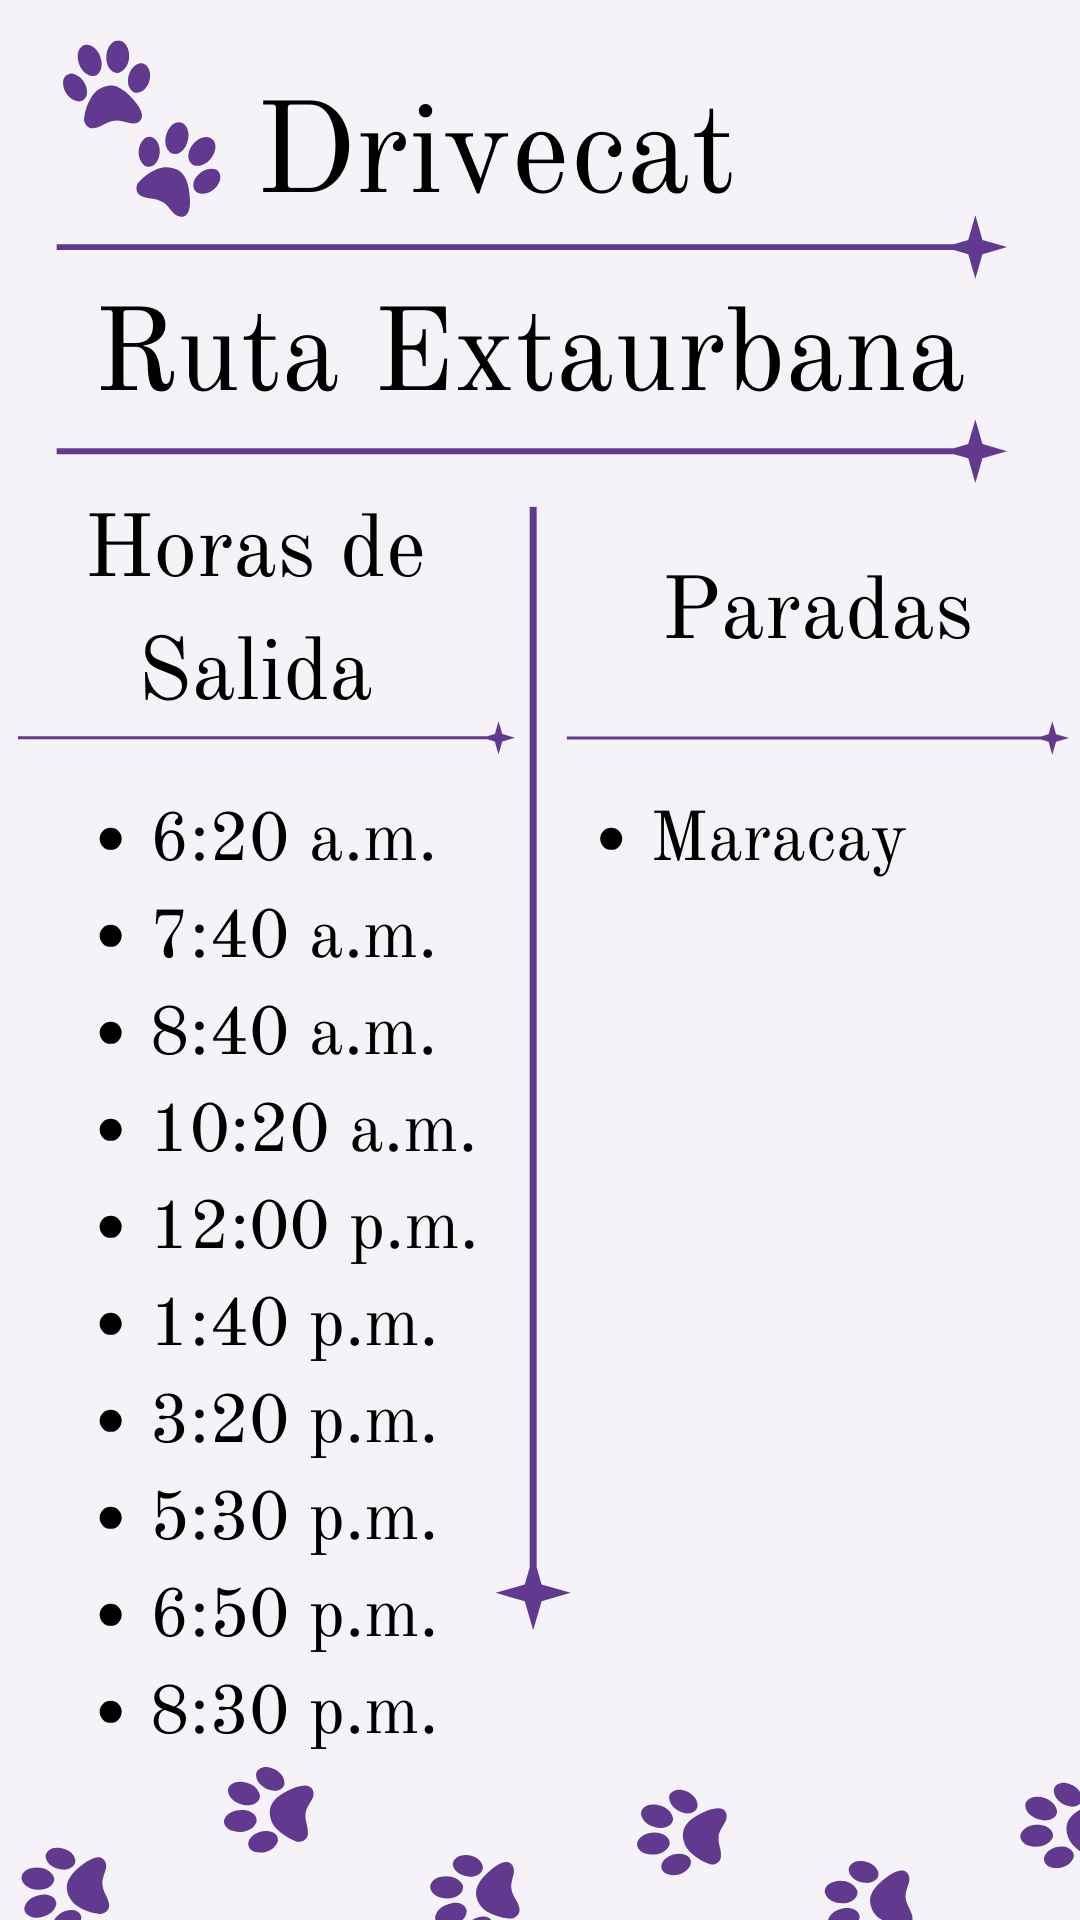

Produce the Android XML layout that renders to this screen, including the resource entries it uses.
<!-- AndroidManifest.xml: application theme Theme.Drivecat -->
<!-- res/layout/activity_ruta_extraurbana.xml -->
<?xml version="1.0" encoding="utf-8"?>
<androidx.constraintlayout.widget.ConstraintLayout xmlns:android="http://schemas.android.com/apk/res/android"
    xmlns:app="http://schemas.android.com/apk/res-auto"
    xmlns:tools="http://schemas.android.com/tools"
    android:layout_width="match_parent"
    android:layout_height="match_parent"
    android:background="@drawable/ruta_extraurbana"
    tools:context=".adiciones.RutaExtraurbanaActivity">

</androidx.constraintlayout.widget.ConstraintLayout>
<!-- resources referenced by this layout -->
<resources>
  <!-- drawable ruta_extraurbana: png bitmap (drawable, 192266 bytes) -->
  <style name="Theme.Drivecat" parent="Base.Theme.Drivecat" />
  <style name="Base.Theme.Drivecat" parent="Theme.Material3.DayNight.NoActionBar">
          
          
      </style>
</resources>
